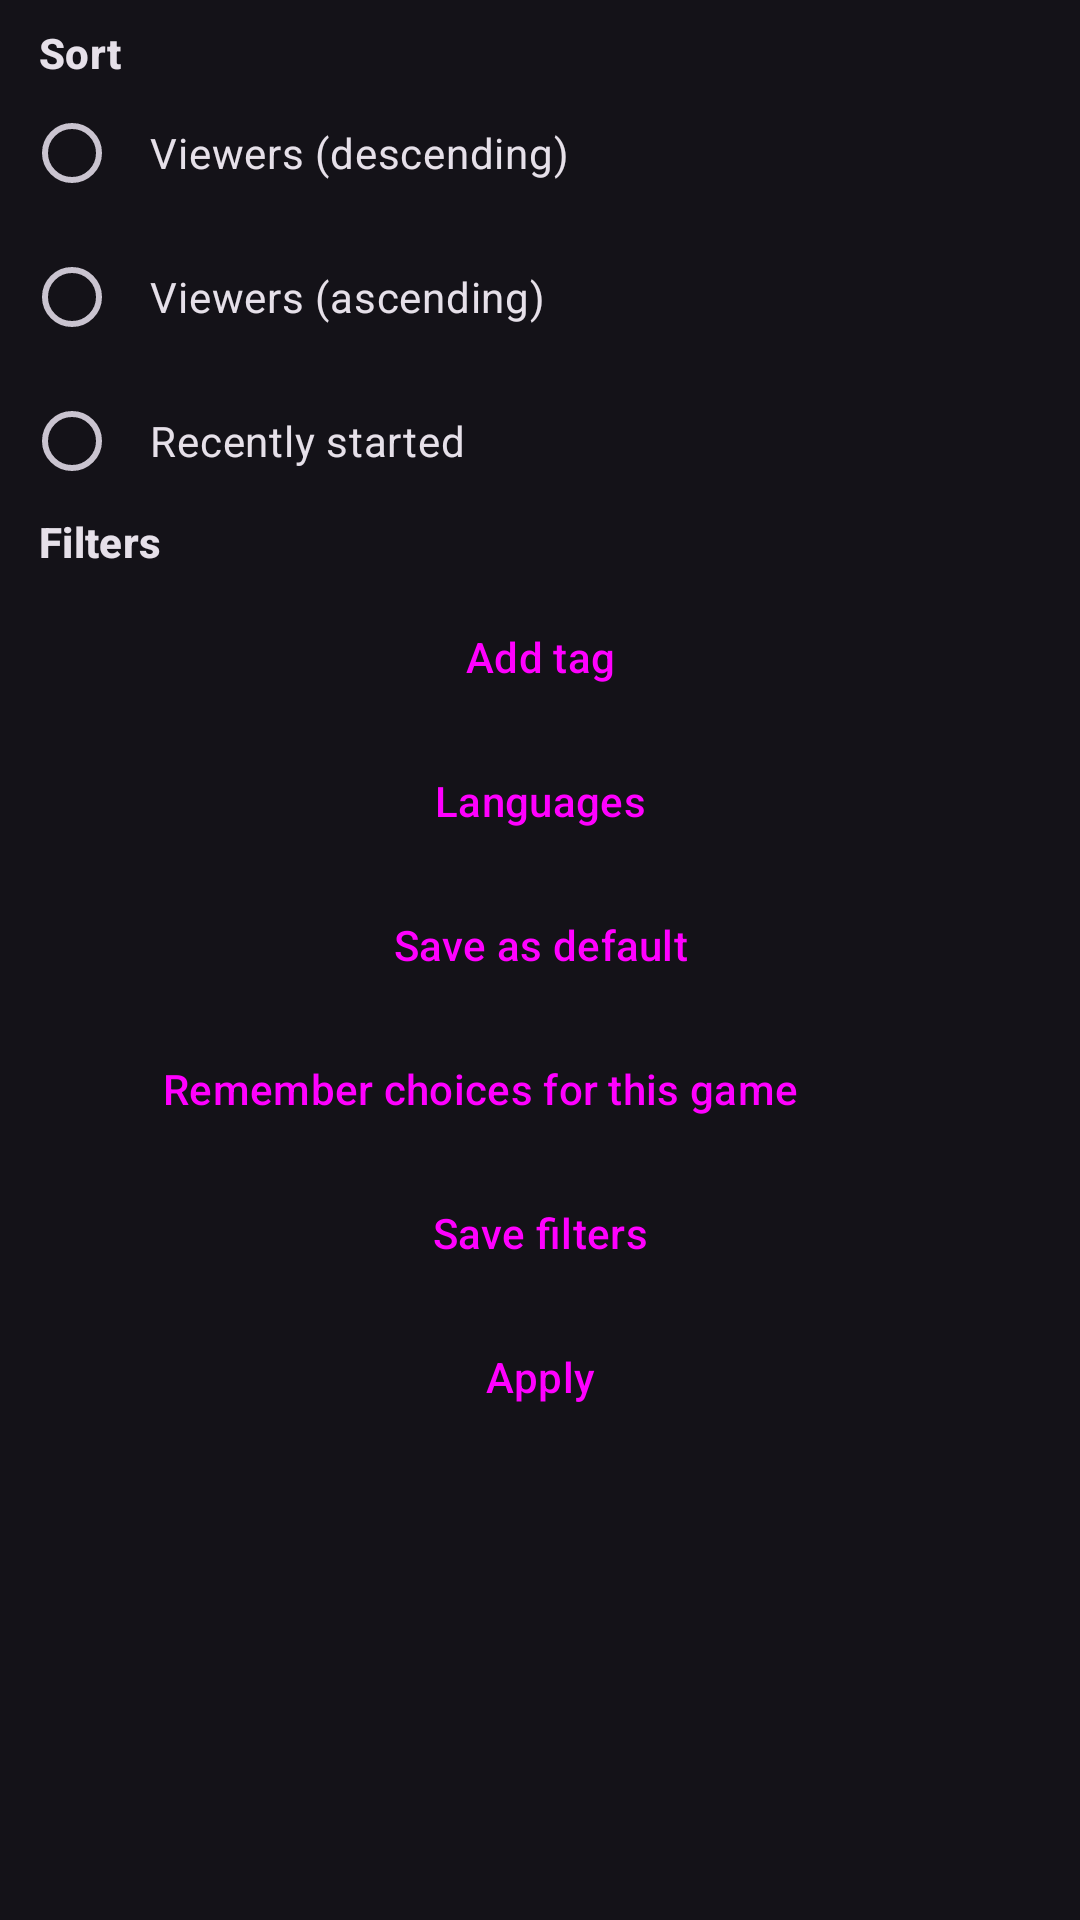

Layout XML and referenced resources for this Android screen:
<!-- AndroidManifest.xml: application theme DarkTheme -->
<!-- res/layout/dialog_streams_sort.xml -->
<?xml version="1.0" encoding="utf-8"?>
<androidx.core.widget.NestedScrollView xmlns:android="http://schemas.android.com/apk/res/android"
    xmlns:app="http://schemas.android.com/apk/res-auto"
    android:layout_width="match_parent"
    android:layout_height="match_parent">

    <LinearLayout
        android:orientation="vertical"
        android:layout_width="match_parent"
        android:layout_height="match_parent"
        android:padding="?attr/dialogPadding">

        <RadioGroup
            android:id="@+id/sort"
            android:layout_width="match_parent"
            android:layout_height="wrap_content">

            <TextView
                android:layout_width="match_parent"
                android:layout_height="wrap_content"
                android:text="@string/sort"
                android:textAppearance="?attr/textAppearanceTitleSmall"
                android:textStyle="bold"
                android:layout_marginStart="5dp" />

            <RadioButton
                android:id="@+id/recommended"
                android:layout_width="match_parent"
                android:layout_height="wrap_content"
                android:text="@string/tv_sort_recommended"
                android:visibility="gone" />

            <RadioButton
                android:id="@+id/viewers_high"
                android:layout_width="match_parent"
                android:layout_height="wrap_content"
                android:text="@string/viewers_high" />

            <RadioButton
                android:id="@+id/viewers_low"
                android:layout_width="match_parent"
                android:layout_height="wrap_content"
                android:text="@string/viewers_low" />

            <RadioButton
                android:id="@+id/recent"
                android:layout_width="match_parent"
                android:layout_height="wrap_content"
                android:text="@string/recent" />

        </RadioGroup>

        <TextView
            android:layout_width="match_parent"
            android:layout_height="wrap_content"
            android:layout_marginStart="5dp"
            android:layout_marginBottom="5dp"
            android:text="@string/filters"
            android:textAppearance="?attr/textAppearanceTitleSmall"
            android:textStyle="bold" />

        <HorizontalScrollView
            android:layout_width="match_parent"
            android:layout_height="wrap_content">

            <com.google.android.material.chip.ChipGroup
                android:id="@+id/tagGroup"
                android:layout_width="wrap_content"
                android:layout_height="wrap_content"
                app:singleLine="true" />

        </HorizontalScrollView>

        <Button
            android:id="@+id/selectTags"
            style="?attr/bottomSheetButtonStyle"
            android:layout_width="match_parent"
            android:layout_height="wrap_content"
            android:text="@string/add_tag" />

        <Button
            android:id="@+id/selectLanguages"
            style="?attr/bottomSheetButtonStyle"
            android:layout_width="match_parent"
            android:layout_height="wrap_content"
            android:text="@string/languages" />

        <Button
            android:id="@+id/saveDefault"
            style="?attr/bottomSheetButtonStyle"
            android:layout_width="match_parent"
            android:layout_height="wrap_content"
            android:text="@string/save_default" />

        <LinearLayout
            android:id="@+id/saveSortLayout"
            android:layout_width="match_parent"
            android:layout_height="wrap_content"
            android:orientation="horizontal">

            <Button
                android:id="@+id/saveSort"
                style="?attr/bottomSheetButtonStyle"
                android:layout_width="0dp"
                android:layout_height="wrap_content"
                android:layout_weight="1"
                android:text="@string/save_sort_game" />

            <ImageView
                android:id="@+id/deleteSavedSort"
                android:layout_width="30dp"
                android:layout_height="30dp"
                android:layout_gravity="center_vertical"
                android:layout_margin="5dp"
                android:background="?android:selectableItemBackground"
                android:src="@drawable/baseline_close_black_36"
                app:tint="?attr/colorControlNormal" />

        </LinearLayout>

        <Button
            android:id="@+id/saveFilters"
            style="?attr/bottomSheetButtonStyle"
            android:layout_width="match_parent"
            android:layout_height="wrap_content"
            android:text="@string/save_filters" />

        <Button
            android:id="@+id/apply"
            style="?attr/bottomSheetButtonStyle"
            android:layout_width="match_parent"
            android:layout_height="wrap_content"
            android:text="@string/apply" />

    </LinearLayout>
</androidx.core.widget.NestedScrollView>
<!-- resources referenced by this layout -->
<resources>
  <string name="add_tag">Add tag</string>
  <string name="apply">Apply</string>
  <string name="filters">Filters</string>
  <string name="languages">Languages</string>
  <string name="recent">Recently started</string>
  <string name="save_default">Save as default</string>
  <string name="save_filters">Save filters</string>
  <string name="save_sort_game">Remember choices for this game</string>
  <string name="sort">Sort</string>
  <string name="tv_sort_recommended">Recommended for you</string>
  <string name="viewers_high">Viewers (descending)</string>
  <string name="viewers_low">Viewers (ascending)</string>
  <style name="DarkTheme" parent="BaseDarkTheme" />
  <color name="primaryBlue">#b5c4ff</color>
  <color name="chatStatusDark">#99000000</color>
  <!-- drawable chat_overlay_card_dark (drawable) -->
  <?xml version="1.0" encoding="utf-8"?>
  <shape xmlns:android="http://schemas.android.com/apk/res/android">
      <solid android:color="@color/chatStatusDark" />
      <corners android:radius="8dp" />
      <stroke
          android:width="1dp"
          android:color="@color/chatOverlayBorderDark" />
  </shape>
  <style name="ModernBottomNavigation" parent="Widget.Material3.BottomNavigationView">
          <item name="itemPaddingTop">8dp</item>
          <item name="itemPaddingBottom">8dp</item>
          <item name="activeIndicatorLabelPadding">4dp</item>
          <item name="itemIconTint">@color/mobile_nav_item_tint</item>
          <item name="itemTextColor">@color/mobile_nav_item_tint</item>
          <item name="itemActiveIndicatorStyle">@style/MobileActiveIndicator</item>
      </style>
  <style name="Card" parent="Widget.Material3.CardView.Elevated">
          <item name="android:layout_margin">8dp</item>
          <item name="cardCornerRadius">16dp</item>
          <item name="cardElevation">1dp</item>
          <item name="strokeColor">#1F888899</item>
          <item name="strokeWidth">1dp</item>
      </style>
  <style name="RadioButton" parent="Widget.Material3.CompoundButton.RadioButton">
          <item name="android:padding">10dp</item>
      </style>
  <style name="CheckBox" parent="Widget.Material3.CompoundButton.CheckBox">
          <item name="android:padding">10dp</item>
      </style>
  <style name="SwitchBlue" parent="Widget.Material3.CompoundButton.MaterialSwitch">
          <item name="materialThemeOverlay">@style/SwitchOverlayBlue</item>
      </style>
  <style name="Slider" parent="Widget.Material3.Slider">
          <item name="trackColorInactive">?attr/colorSurfaceContainerHighest</item>
      </style>
  <style name="PreferenceTheme" parent="@style/PreferenceThemeOverlay">
          
          <item name="android:tint">?attr/colorControlNormal</item>
          
          <item name="android:progressTint">?attr/colorPrimary</item>
          <item name="android:thumbTint">?attr/colorPrimary</item>
  
          <item name="preferenceCategoryTitleTextColor">?attr/colorPrimary</item>
          <item name="switchPreferenceCompatStyle">@style/SwitchPreference</item>
      </style>
  <color name="darkScrim">#801B1B1B</color>
  <style name="MobileActiveIndicator" parent="Widget.Material3.BottomNavigationView.ActiveIndicator">
          <item name="android:width">58dp</item>
          <item name="android:height">30dp</item>
          <item name="android:color">@color/mobile_nav_indicator_color</item>
      </style>
  <style name="SwitchOverlayBlue">
          <item name="colorPrimary">@color/accent</item>
          <item name="colorOnPrimary">@android:color/white</item>
          <item name="colorPrimaryContainer">@android:color/white</item>
      </style>
  <style name="SwitchPreference" parent="@style/Preference.SwitchPreferenceCompat.Material">
          <item name="widgetLayout">@layout/material_switch</item>
      </style>
  <color name="accent">#007DCA</color>
</resources>
